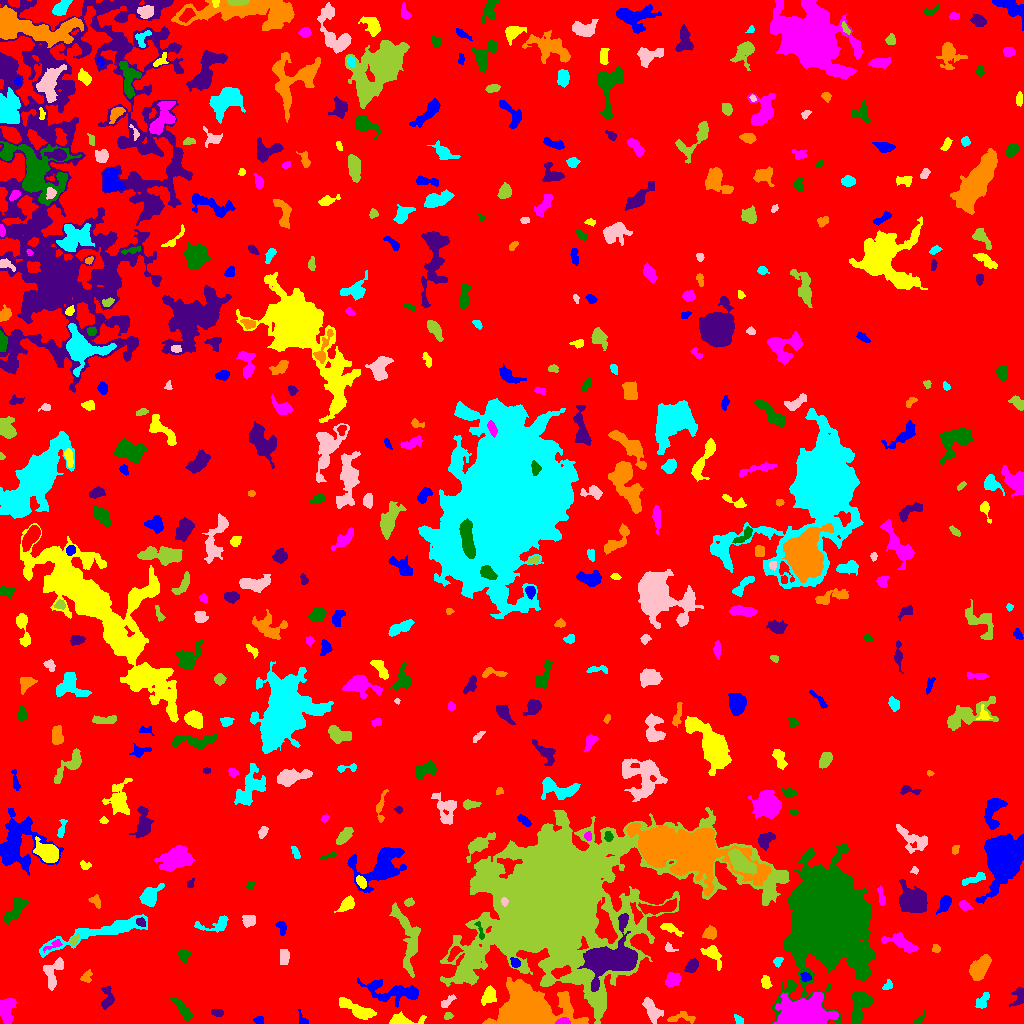

The table this chart was drawn from, first rows:
ID, X, Y, A, B, theta, total_flux, mu_max, mu_median, mu_mean, R_fwhm, R_e, R10, R90, x_start, x_end, y_start, y_end, area, greylevel
0, 500.2, 526.5, 297.3, 290.3, 1.392, 2489492, 14.0, 3.0, 3.058, 120.5, 259, 101.1, 407.9, 0, 1023, 0, 1023, 814085, 3.058
1, 259, 3.288, 2.363, 2.092, -0.08309, 132.0, 3.0, 2.0, 1.808, 3.827, 2.821, 1.128, 4.297, 253, 263, 0, 7, 73, 7.808
2, 402.6, 2.9, 7.822, 2.49, -0.0008258, 1179, 14.0, 4.0, 4.996, 4.787, 4.26, 1.596, 7.203, 389, 426, 0, 12, 236, 12
3, 562.8, 1.667, 3.178, 1.538, 0.05579, 812.0, 24.0, 8.0, 9.553, 3.09, 2.585, 0.9772, 4.222, 555, 570, 0, 6, 85, 31.55
4, 918.5, 3.425, 4.235, 1.574, 0.8412, 146.0, 6.0, 1.0, 1.848, 2.459, 2.459, 0.7979, 4.442, 913, 924, 0, 14, 79, 7.848
5, 217.3, 10.94, 3.096, 1.619, -0.1364, 182.0, 4.0, 2.0, 2.068, 4.334, 2.877, 1.128, 4.37, 211, 223, 7, 14, 88, 8.068
6, 680.3, 5.669, 7.852, 2.284, 0.08061, 317.0, 5.0, 2.0, 1.801, 3.478, 3.989, 1.493, 6.507, 667, 695, 0, 12, 176, 7.801
7, 738.1, 3.528, 2.685, 1.889, -0.9455, 125.0, 3.0, 1.5, 1.689, 3.432, 2.646, 1.128, 4.26, 734, 743, 0, 9, 74, 7.689
8, 652.1, 12.45, 6.203, 3.165, -1.04, 1267, 10.0, 4.0, 4.415, 6.103, 5.14, 1.954, 8.273, 642, 663, 0, 26, 287, 9.415
9, 448.1, 7.506, 1.789, 1.543, 0.144, 81.0, 4.0, 1.0, 1.328, 2.821, 2.111, 0.7979, 3.385, 444, 453, 4, 11, 61, 8.328
10, 272.4, 13.42, 1.089, 0.9578, 0.9306, 26.0, 3.0, 1.0, 0.9286, 1.596, 1.262, 0.0, 2.034, 269, 275, 11, 15, 28, 8.929
11, 302.8, 1.699, 2.121, 1.277, 0.1317, 83.0, 4.0, 1.0, 1.0, 2.932, 2.034, 0.7979, 3.241, 298, 308, 0, 14, 83, 9.0
12, 356.8, 13.56, 9.711, 2.934, -0.4715, 1117, 7.0, 2.0, 2.857, 5.997, 5.944, 2.257, 9.756, 339, 376, 4, 26, 391, 8.857
13, 6.691, 14.97, 6.822, 3.718, 1.378, 867.0, 10.0, 2.0, 2.676, 3.656, 5.232, 1.693, 8.463, 0, 16, 0, 25, 324, 8.676
14, 183.2, 13.64, 6.962, 2.155, -0.9143, 549.0, 5.0, 2.0, 2.387, 5.836, 4.787, 1.784, 7.356, 170, 192, 2, 25, 230, 8.387
15, 1019, 26.97, 5.233, 2.92, 1.307, 348.0, 5.0, 2.0, 2.047, 4.107, 4.029, 1.493, 6.383, 1009, 1023, 17, 36, 170, 8.047
16, 528.1, 8.383, 13.72, 7.976, -0.006701, 53874, 191.0, 9.0, 23.27, 6.433, 8.813, 3.038, 19.08, 482, 588, 0, 46, 2315, 30.27
17, 982, 21.91, 4.787, 2.535, 0.9835, 380.0, 4.0, 3.0, 2.452, 6.457, 4.222, 1.693, 6.206, 975, 989, 15, 31, 155, 8.452
18, 447, 21.34, 4.512, 1.847, 0.7044, 225.0, 4.0, 2.0, 2.045, 4.951, 3.385, 1.382, 5.232, 441, 456, 16, 29, 110, 8.045
19, 600.1, 17.92, 3.665, 2.035, 1.431, 726.0, 13.0, 6.0, 6.101, 3.827, 3.432, 1.262, 5.382, 596, 604, 11, 27, 119, 17.1
20, 940.8, 22.3, 2.831, 1.62, -1.244, 152.0, 4.0, 2.0, 2.141, 3.909, 2.523, 0.9772, 4.107, 936, 944, 17, 28, 71, 8.141
21, 392.5, 31.79, 15.5, 4.638, -0.1336, 1802, 8.0, 2.0, 2.714, 8.156, 7.653, 2.932, 12.32, 357, 418, 16, 46, 664, 8.714
22, 489.6, 29.45, 3.919, 2.814, 1.193, 636.0, 10.0, 2.0, 3.014, 4.107, 3.785, 1.382, 6.507, 481, 496, 18, 38, 211, 10.01
23, 804.4, 7.958, 11.37, 6.083, 0.07287, 22674, 52.0, 10.0, 16.41, 11.08, 9.407, 3.785, 15.54, 773, 838, 0, 31, 1382, 25.41
24, 859.7, 17.85, 9.561, 4.47, 1.327, 1349, 7.0, 3.0, 2.895, 7.334, 6.676, 2.585, 10.34, 851, 873, 0, 32, 466, 8.895
25, 106.9, 24.8, 6.268, 2.901, 1.532, 495.0, 6.0, 3.0, 2.5, 5.642, 4.478, 1.596, 6.77, 101, 114, 14, 37, 198, 8.5
26, 86.34, 46.4, 3.09, 2.42, 1.02, 203.0, 4.0, 2.0, 1.897, 4.549, 3.192, 1.262, 5.046, 80, 92, 41, 54, 107, 7.897
27, 887.6, 38, 2.984, 1.925, 0.8285, 248.0, 6.0, 3.0, 3.139, 4.107, 2.877, 1.128, 4.442, 882, 892, 34, 44, 79, 10.14
28, 52.7, 50.54, 8.663, 4.352, 1.231, 810.0, 5.0, 2.0, 2.492, 6.91, 5.809, 2.326, 8.867, 43, 63, 33, 66, 325, 8.492
29, 547.5, 43.36, 2.561, 1.824, 0.5722, 270.0, 6.0, 4.0, 3.506, 4.184, 2.821, 1.128, 4.184, 542, 553, 39, 47, 77, 12.51
30, 954.9, 46.91, 12.85, 5.338, -1.245, 2011, 12.0, 2.0, 2.91, 5.997, 6.507, 2.459, 11.94, 940, 974, 11, 63, 691, 8.91
31, 805.6, 46.22, 2.516, 2.117, -0.2433, 230.0, 5.0, 2.0, 2.614, 3.568, 2.877, 1.128, 4.549, 800, 811, 42, 51, 88, 13.61
32, 765.6, 41.46, 3.12, 2.009, -1.458, 349.0, 7.0, 3.0, 3.061, 3.742, 3.141, 1.262, 5.015, 761, 772, 35, 48, 114, 9.061
33, 672.8, 43.72, 3.806, 2.944, 0.6474, 557.0, 6.0, 3.0, 2.979, 5.698, 4.26, 1.693, 6.652, 665, 680, 37, 51, 187, 8.979
34, 827.6, 107, 18.47, 15.11, -1.541, 218968, 213.0, 11.0, 26.28, 11.86, 17.33, 5.836, 35.23, 771, 875, 0, 180, 8332, 32.28
35, 692.1, 57.75, 3.581, 2.47, 0.9086, 675.0, 9.0, 5.0, 4.383, 5.015, 3.868, 1.493, 5.89, 684, 698, 51, 65, 154, 10.38
36, 978.9, 54.24, 5.685, 3.447, 0.972, 2668, 19.0, 5.0, 6.876, 5.917, 5.293, 2.111, 8.974, 969, 991, 43, 69, 388, 13.88
37, 777.7, 62.25, 2.319, 1.969, 0.7189, 112.0, 3.0, 1.0, 1.418, 3.385, 2.585, 0.9772, 4.029, 773, 783, 56, 66, 79, 10.42
38, 284, 66.98, 4.269, 2.452, 1.566, 286.0, 3.0, 2.0, 1.946, 5.528, 3.909, 1.693, 6.05, 280, 289, 59, 74, 147, 7.946
39, 558.8, 130.4, 39.09, 27.93, 0.2466, 387134, 220.0, 7.0, 18.23, 13.4, 25.32, 7.818, 61.34, 440, 789, 0, 216, 21241, 22.23
40, 454.3, 70.63, 4.382, 2.008, 0.8672, 369.0, 6.0, 3.0, 2.838, 4.754, 3.523, 1.382, 5.557, 447, 463, 62, 77, 130, 11.84
41, 515, 60.89, 2.509, 1.993, -0.8537, 263.0, 6.0, 3.0, 2.922, 4.029, 2.877, 1.128, 4.406, 510, 520, 56, 66, 90, 11.92
42, 711.9, 70.01, 5.751, 3.248, -0.8774, 529.0, 6.0, 2.0, 2.213, 4.886, 4.297, 1.693, 7.653, 700, 721, 53, 78, 239, 8.213
43, 53.53, 78.49, 5.477, 1.725, 0.4303, 185.0, 4.0, 2.0, 1.779, 4.406, 3.338, 1.128, 5.14, 43, 62, 71, 84, 104, 10.78
44, 183.2, 68.49, 2.682, 2.408, -1.539, 140.0, 3.0, 1.0, 1.138, 3.742, 3.192, 1.128, 4.918, 178, 190, 61, 73, 123, 8.138
45, 610, 64.5, 13.84, 8.967, 0.2927, 14350, 28.0, 7.0, 9.152, 12.03, 10.78, 4.184, 17.48, 577, 637, 32, 110, 1568, 22.15
46, 935.9, 74.84, 2.025, 1.925, 1.315, 174.0, 6.0, 3.0, 2.677, 3.29, 2.459, 0.9772, 3.827, 932, 940, 71, 79, 65, 8.677
47, 102.4, 92, 31.62, 3.738, 0.2694, 3438, 11.0, 3.0, 3.592, 6.358, 9.707, 3.478, 15.55, 39, 147, 66, 109, 957, 8.592
48, 669.1, 75.59, 2.647, 1.869, -0.4842, 174.0, 5.0, 2.0, 2.32, 3.09, 2.459, 0.9772, 4.146, 665, 678, 72, 81, 75, 8.32
49, 74.09, 83.05, 3.082, 1.725, 0.9819, 263.0, 7.0, 3.0, 3.288, 3.29, 2.877, 1.128, 4.442, 69, 79, 78, 90, 80, 11.29
50, 377.6, 84.21, 2.94, 1.843, -1.07, 112.0, 2.0, 1.0, 1.436, 4.886, 2.932, 1.262, 4.478, 373, 381, 79, 90, 78, 7.436
51, 281.6, 95.92, 3.413, 1.901, -1.357, 185.0, 5.0, 2.0, 1.667, 2.523, 3.09, 1.128, 4.951, 275, 286, 88, 102, 111, 8.667
52, 669.8, 95.31, 6.075, 2.016, -0.4478, 263.0, 4.0, 1.0, 1.675, 4.918, 3.785, 1.596, 6.155, 660, 683, 87, 100, 157, 7.675
53, 901.8, 80.24, 9.075, 3.11, -0.3826, 1034, 7.0, 3.0, 3.041, 6.232, 5.754, 2.257, 9.027, 881, 918, 71, 91, 340, 9.041
54, 480.2, 92.26, 5.421, 1.348, -1.27, 214.0, 6.0, 2.0, 2.548, 3.613, 2.932, 0.9772, 4.478, 474, 484, 84, 102, 84, 11.55
55, 140.9, 101.3, 2.489, 2.082, -0.6034, 152.0, 4.0, 2.0, 1.924, 4.068, 2.877, 1.128, 4.406, 136, 145, 97, 106, 79, 12.92
56, 710.2, 90.32, 3.326, 2.786, 0.4578, 556.0, 7.0, 3.0, 3.61, 4.886, 3.868, 1.493, 5.997, 702, 716, 84, 98, 154, 9.61
57, 215.3, 99.13, 10.09, 3.425, 0.1733, 381.0, 4.0, 1.0, 1.524, 5.698, 4.754, 1.871, 7.818, 194, 228, 91, 108, 250, 7.524
58, 249, 102.3, 3.22, 2.481, -0.191, 211.0, 4.0, 2.0, 1.435, 4.853, 3.568, 1.382, 5.382, 242, 255, 96, 108, 147, 8.435
59, 408.2, 86.09, 17.3, 5.247, -1.342, 1810, 8.0, 2.0, 2.514, 7.313, 7.736, 2.877, 12.85, 389, 420, 46, 121, 720, 8.514
... 475 more rows
